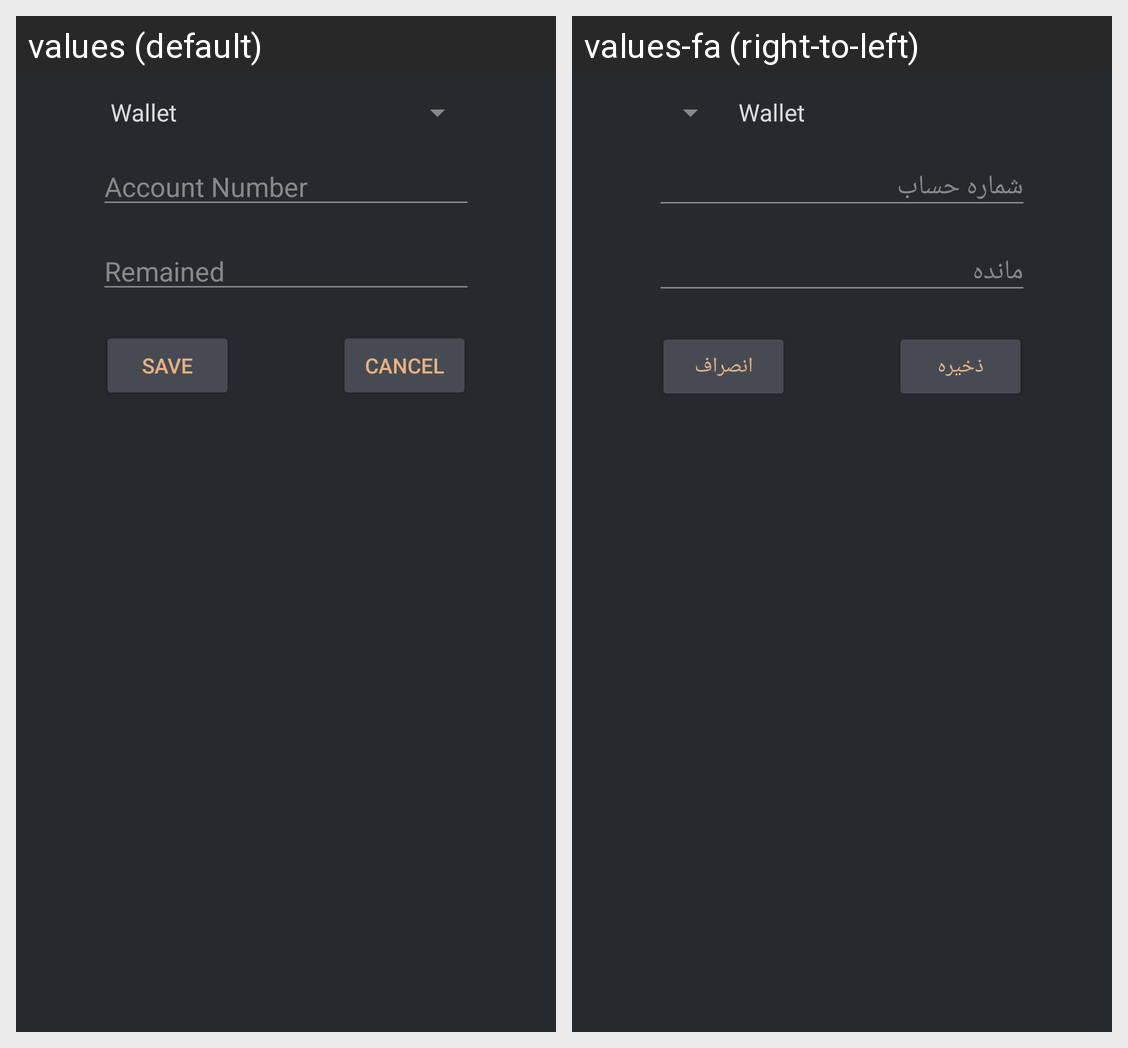

This grid shows one Android layout under two languages. Give, for every string resource on the screen, its name, the default text and each shown locale's text.
Android screen res/layout/initialize_wallet_card.xml rendered under 2 locales, left to right: values (default), values-fa (right-to-left). Device: Nexus 5 (rendered at 1080×1920; each locale shown at half size, 540×960, under a caption strip naming it); theme Dark_AppTheme.
Strings drawn on this screen, with the default value and each locale's value (text and hints the layout hard-codes, and strings that could not be matched under every locale, appear in the picture but are not listed):

editText_hint_account_number
  values: Account Number
  values-fa: شماره حساب

editText_remained
  values: Remained
  values-fa: مانده

button_name_save
  values: Save
  values-fa: ذخیره

button_name_cancel
  values: Cancel
  values-fa: انصراف
